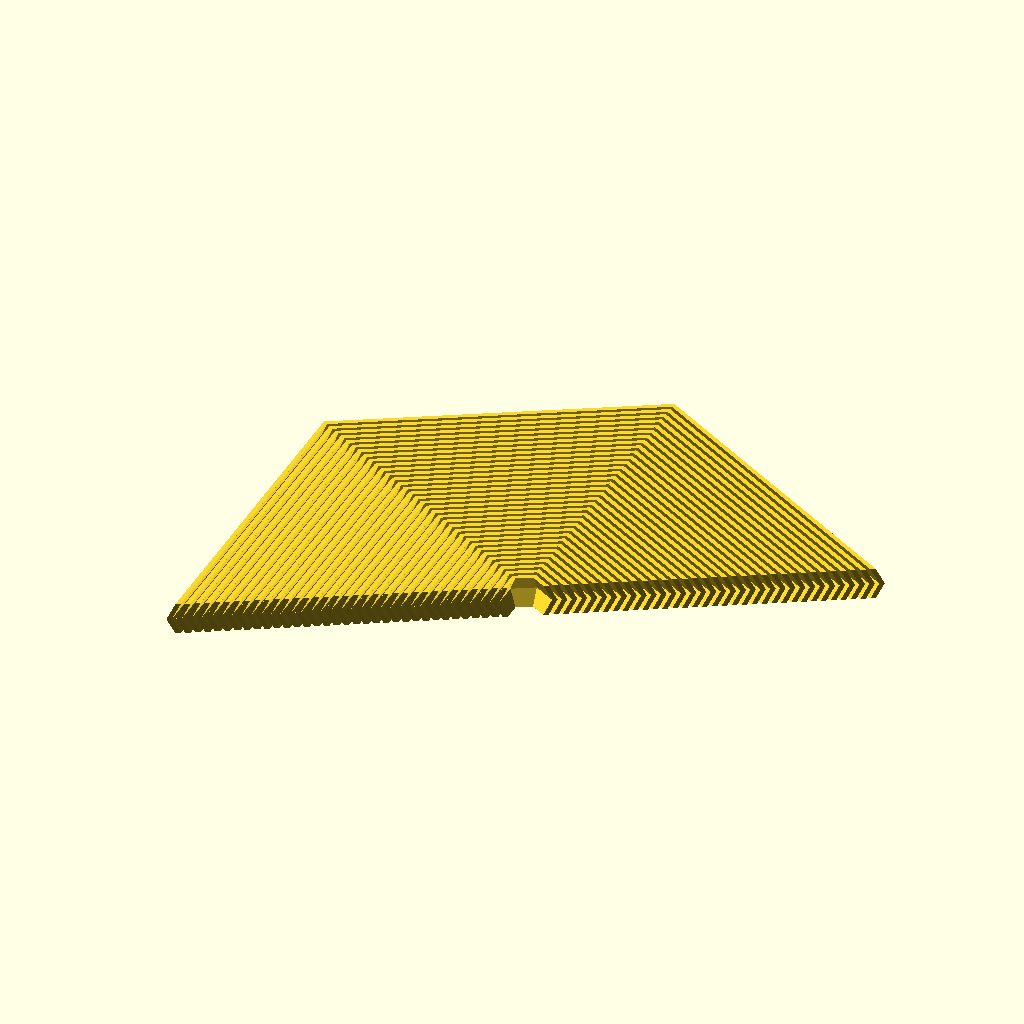
Cell 1: the model at its default parameters.
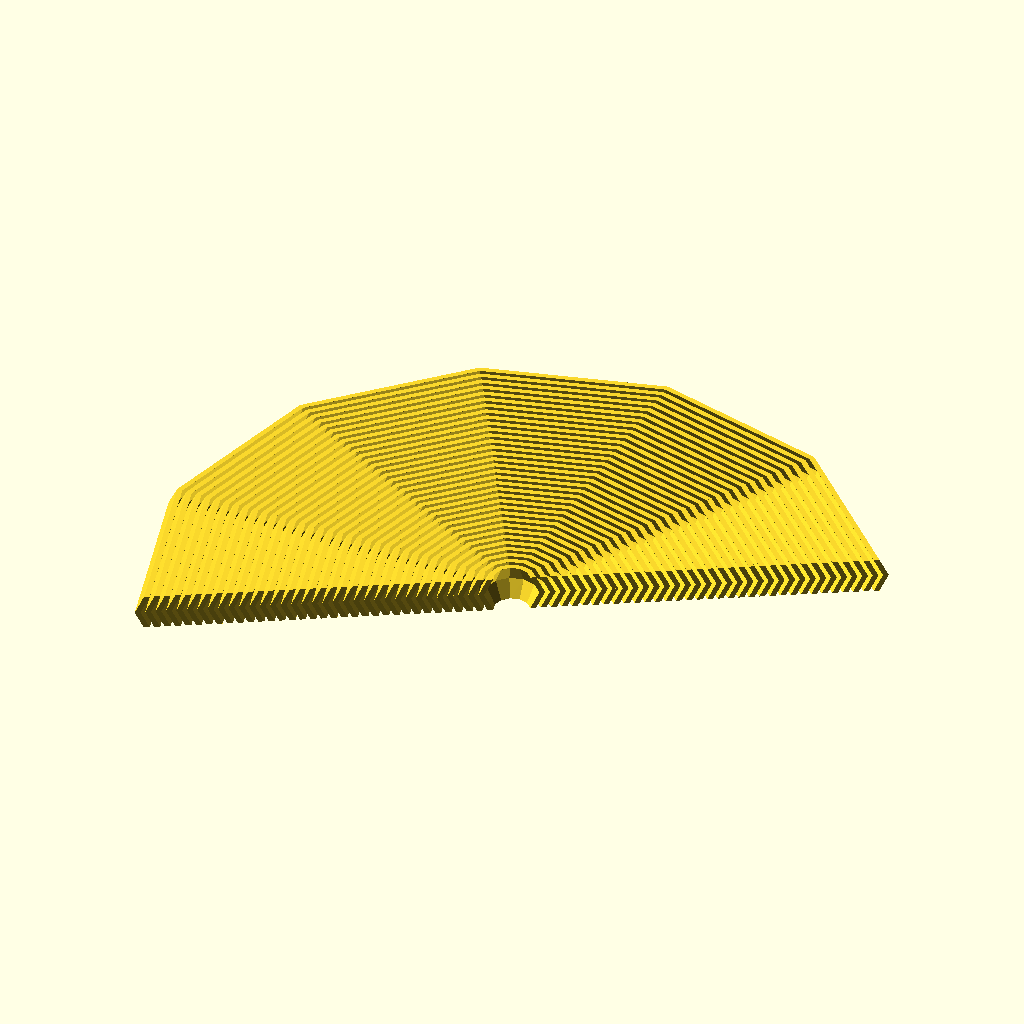
Cell 2: the same model with NB_SIDES = 12.
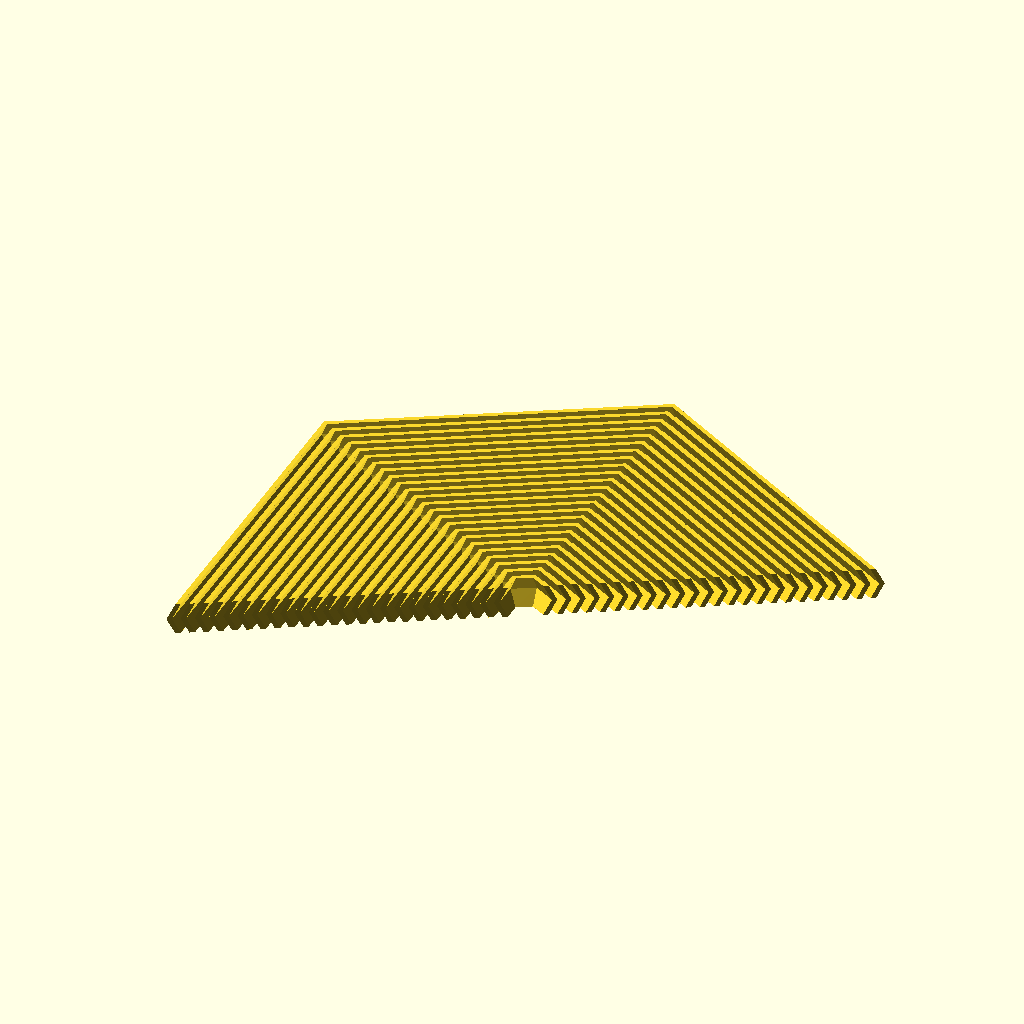
Cell 3: the same model with GAP = 2.
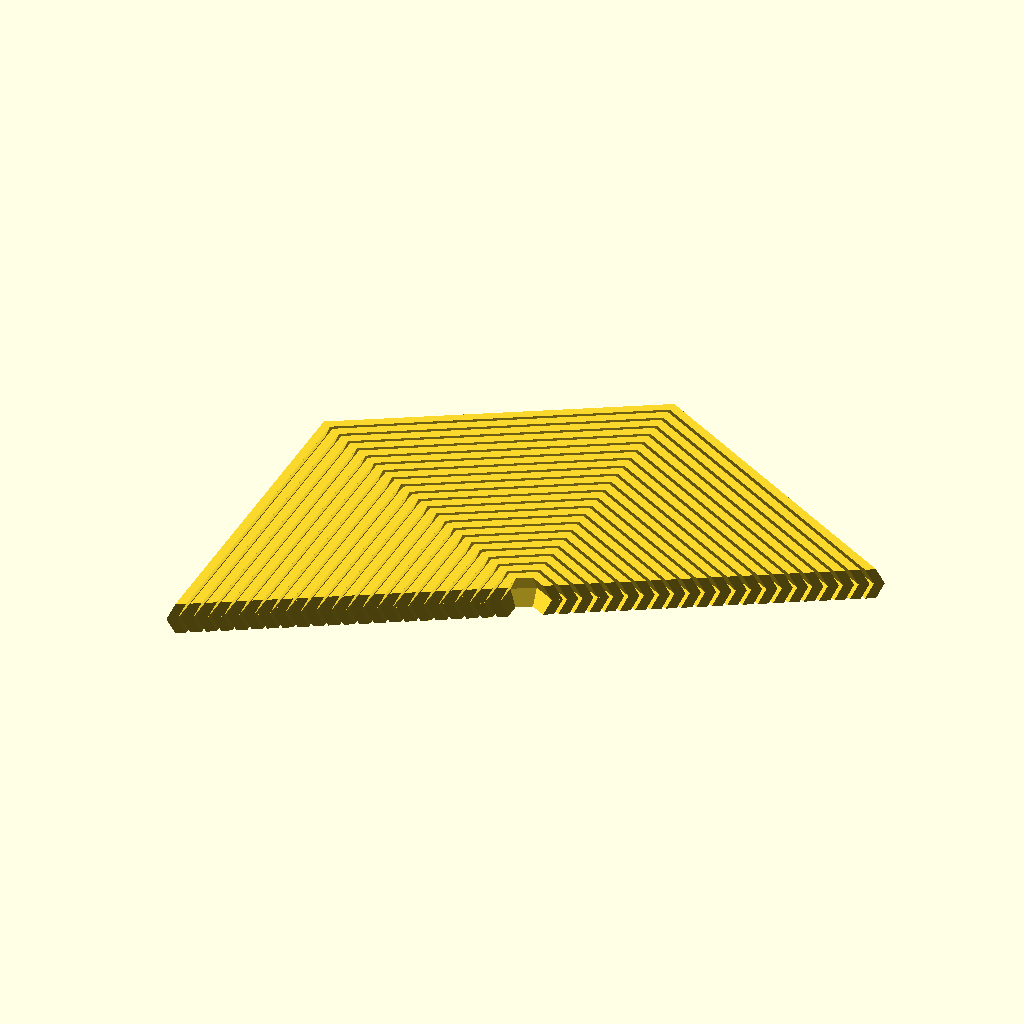
Cell 4 — BASE set to 2.5, the other parameters unchanged.
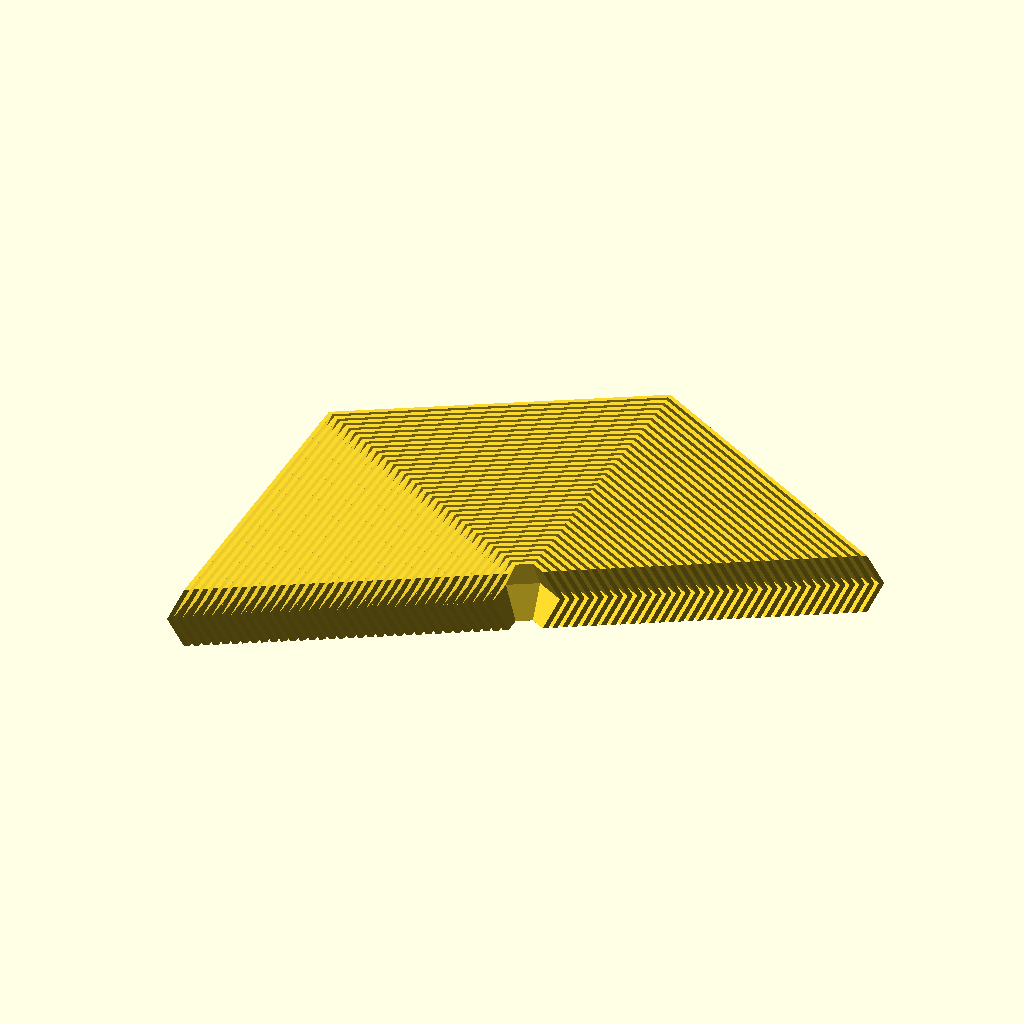
Cell 5: HEIGHT = 16 (everything else at default).
All cells are drawn from the same view direction (rotation 55°, 0°, 25°, orthographic, colour scheme Cornfield), but the view is re-fitted for each cell, so position and scale can differ between cells as well as the parameter.
OpenSCAD source file 3d-printing/2024-08-20--fidget/old/hexa-fidget-2.scad:

NB_SIDES   = 6;
GAP        = 1; // 1.5;
BASE       = 1.25;


HEIGHT     = 8;
SHIFT      = HEIGHT / 4; // 2

_DIAMETER   = 30;
DIAMETER  = 160;

ATOM       = .01;
CUT        = $preview;


// computed
RADIUS_MAX = DIAMETER/2;
RADIUS_MIN = 4; //3;

module side_bottom(base, height, shift) {
    hull() {
        cube([base, ATOM, ATOM]);
        translate([shift, 0, height/2])
        cube([base, ATOM, ATOM]);
    }
}

module side_top(base, height, shift) {
    hull() {
        translate([0, 0, height])
        cube([base, ATOM, ATOM]);
        translate([shift, 0, height/2])
        cube([base, ATOM, ATOM]);
    }
}

module piece(radius, base, height, shift) {
    n = CUT ? NB_SIDES/2-1 : NB_SIDES-1;
    for (i=[0:n]) {

        hull() {
            rotate([0, 0, 360/NB_SIDES*i])
            translate([radius, 0, 0]) side_bottom(base, height, shift);

            rotate([0, 0, 360/NB_SIDES*(i+1)])
            translate([radius, 0, 0]) side_bottom(base, height, shift);
        }

        hull() {
            rotate([0, 0, 360/NB_SIDES*i])
            translate([radius, 0, 0]) side_top(base, height, shift);

            rotate([0, 0, 360/NB_SIDES*(i+1)])
            translate([radius, 0, 0]) side_top(base, height, shift);
        }
    }
}

module fidget(radius_min, radius_max, base, height, shift, gap) {
    step = base + gap;
    rotate([0, 0, 30])
    for (r=[radius_min:step:radius_max]) piece(r, base, height, shift);
}

fidget(RADIUS_MIN, RADIUS_MAX, BASE, HEIGHT, SHIFT, GAP);
Parameter table extracted from the source (name, type, default, range or options):
NB_SIDES: number, default 6
GAP: number, default 1
BASE: number, default 1.25
HEIGHT: number, default 8
_DIAMETER: number, default 30
DIAMETER: number, default 160
ATOM: number, default 0.01
RADIUS_MIN: number, default 4
